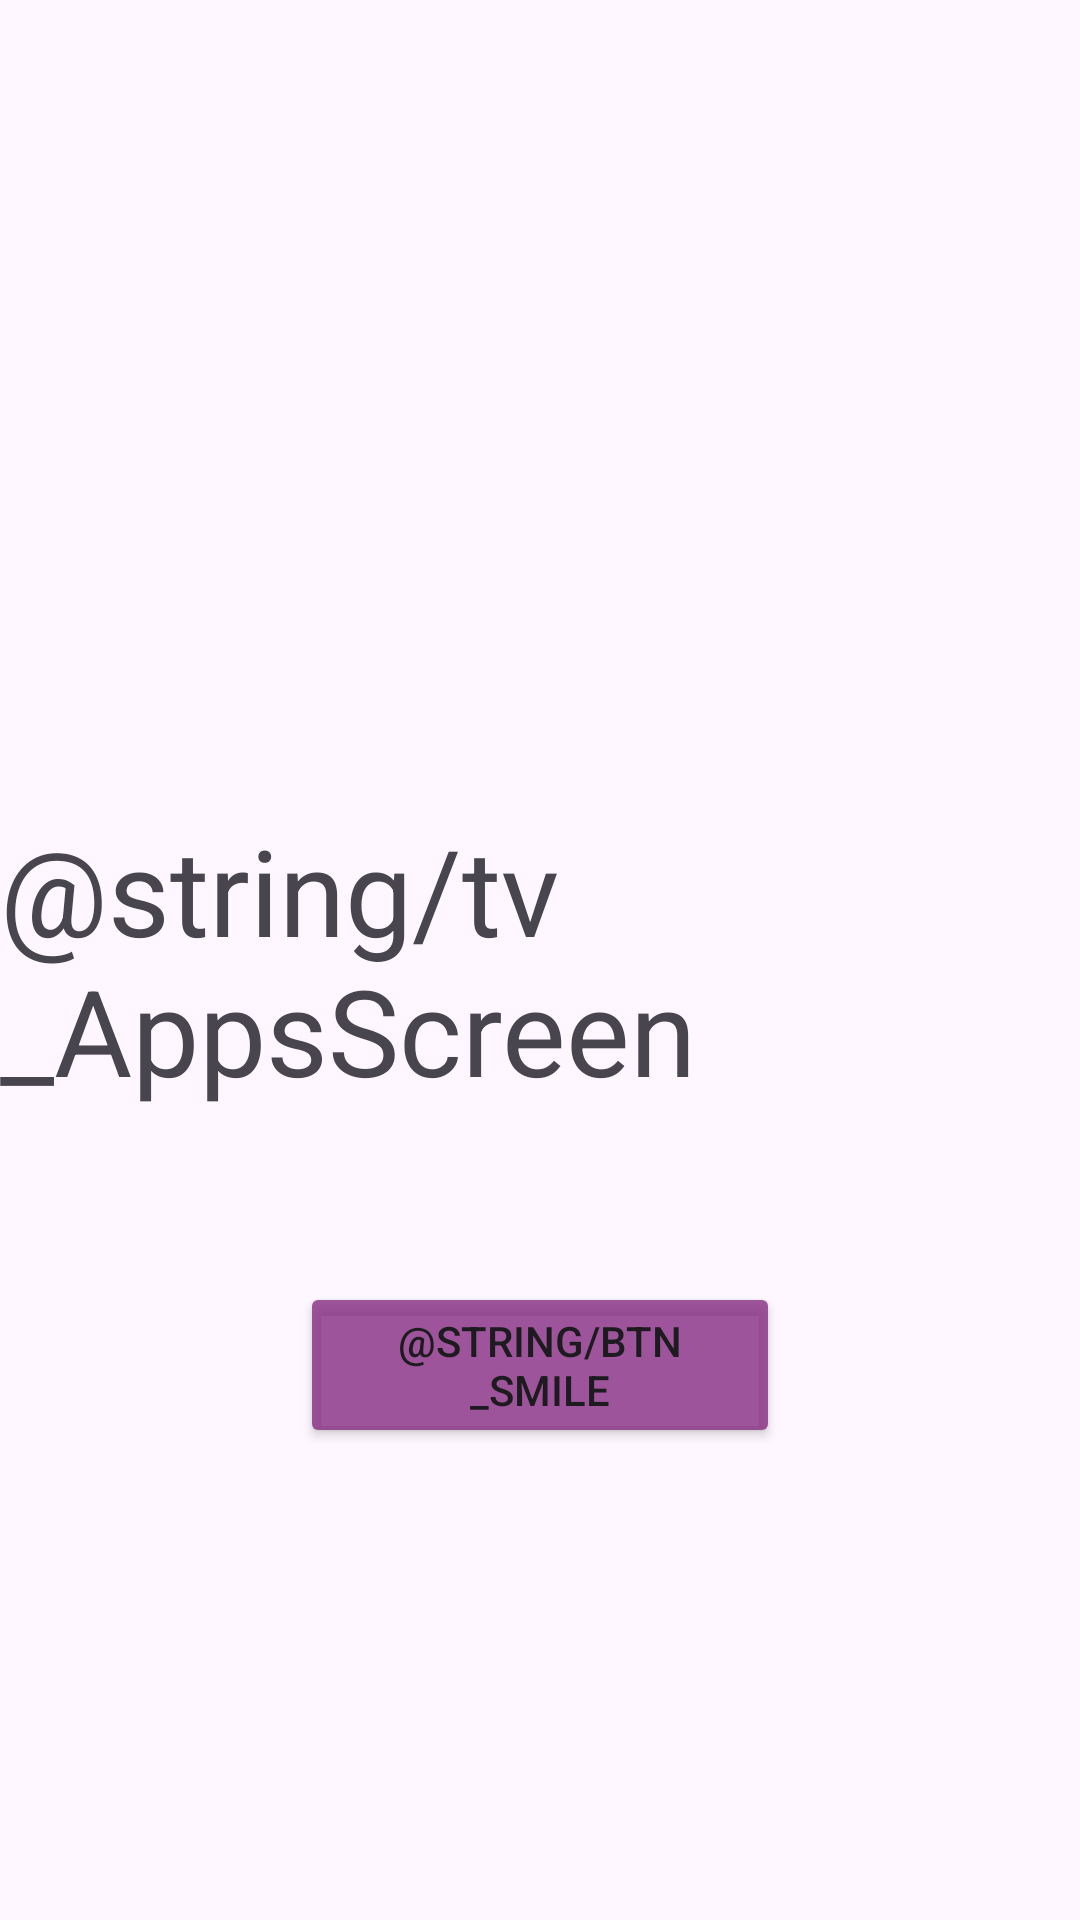

Reconstruct the res/layout file that produces this screen, plus the resources it refers to.
<!-- AndroidManifest.xml: application theme Theme.SummerPract -->
<!-- res/layout/fragment_apps.xml -->
<?xml version="1.0" encoding="utf-8"?>
<androidx.constraintlayout.widget.ConstraintLayout xmlns:android="http://schemas.android.com/apk/res/android"
    xmlns:app="http://schemas.android.com/apk/res-auto"
    xmlns:tools="http://schemas.android.com/tools"
    android:layout_width="match_parent"
    android:layout_height="match_parent"
    tools:context=".AppsFragment">

    <TextView
        android:id="@+id/tv_AppsScreen"
        android:layout_width="wrap_content"
        android:layout_height="wrap_content"
        android:text="@string/tv_AppsScreen"
        android:textSize="40sp"
        app:layout_constraintBottom_toBottomOf="parent"
        app:layout_constraintEnd_toEndOf="parent"
        app:layout_constraintStart_toStartOf="parent"
        app:layout_constraintTop_toTopOf="parent" />

    <Button
        android:id="@+id/btn_to_smile_apps"
        android:layout_width="match_parent"
        android:layout_height="wrap_content"
        android:layout_marginStart="100dp"
        android:layout_marginEnd="100dp"
        android:layout_marginBottom="100dp"
        android:text="@string/btn_Smile"
        app:backgroundTint="@color/light_purple"
        app:layout_constraintBottom_toBottomOf="parent"
        app:layout_constraintEnd_toEndOf="parent"
        app:layout_constraintStart_toStartOf="parent"
        app:layout_constraintTop_toBottomOf="@id/tv_AppsScreen" />

</androidx.constraintlayout.widget.ConstraintLayout>
<!-- resources referenced by this layout -->
<resources>
  <color name="light_purple">#CE882E83</color>
  <style name="Theme.SummerPract" parent="Base.Theme.SummerPract" />
  <style name="Base.Theme.SummerPract" parent="Theme.Material3.DayNight.NoActionBar">
          
          
      </style>
</resources>
